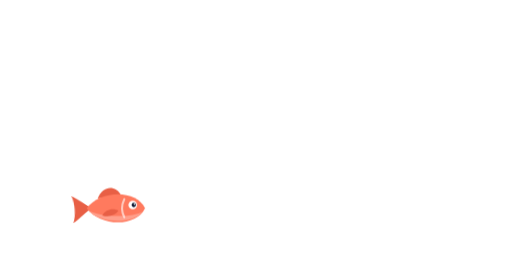
t = 0.00 s
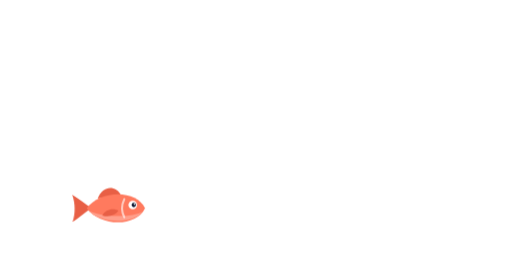
t = 0.70 s
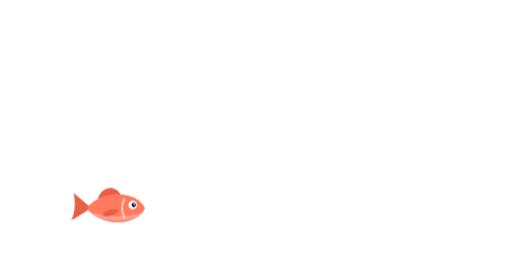
t = 0.98 s
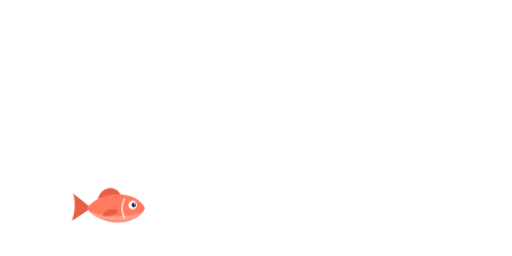
t = 1.53 s
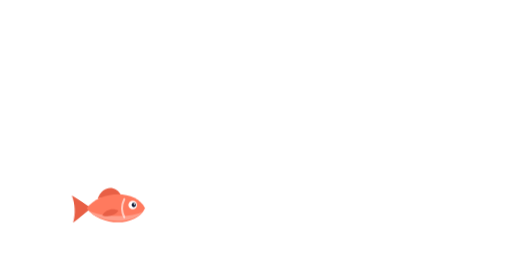
t = 1.80 s
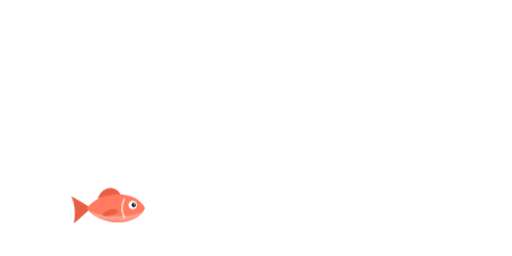
t = 2.35 s

The animated SVG that drew these frames (rendered in a browser with its animation timeline set to each time). Animation: 1 CSS @keyframes rule; one cycle of 2.90 s, repeats indefinitely.

<svg viewBox="0 0 300 150" xmlns="http://www.w3.org/2000/svg" aria-hidden="true"><style>.tail{transform-box:fill-box;transform-origin:0 50%;animation:tail 2.2s ease-in-out infinite}.tail.t1{animation-duration:1.9s;animation-delay:-.7s}@keyframes tail{0%,100%{transform:rotate(-6deg)}50%{transform:rotate(6deg)}}@media (prefers-reduced-motion:reduce){.tail{animation:none}}</style><g transform="translate(66,122) scale(-0.38,0.38)"><g class="tail t1"><path d="M33,0 C43,-7 52,-15 62,-21 C57.5,-7 57.5,7 62,21 C52,15 43,7 33,0 Z" fill="#e85f45"/></g><path d="M-13,-20 C-4,-36 15,-35 23,-15 Z" fill="#e85f45"/><path d="M-50,0 C-37,-29 19,-29 40,0 C19,29 -37,29 -50,0 Z" fill="#ff7a5e"/><path d="M-47.5,4.5 C-33,24 16,25 37.5,4 C15,14.5 -30,15 -47.5,4.5 Z" fill="#ff9f8b"/><path d="M-9,4 C-1,-1 11,2 16,11 C7,14 -3,12 -9,4 Z" fill="#e85f45"/><path d="M-18,-14 Q-11,0 -18,14" fill="none" stroke="#ffffff" stroke-opacity=".6" stroke-width="3.2" stroke-linecap="round"/><circle cx="-31" cy="-5" r="6.6" fill="#ffffff"/><circle cx="-32.6" cy="-5" r="3.3" fill="#0b1530"/><circle cx="-33.6" cy="-6.3" r="1.1" fill="#ffffff"/></g></svg>
